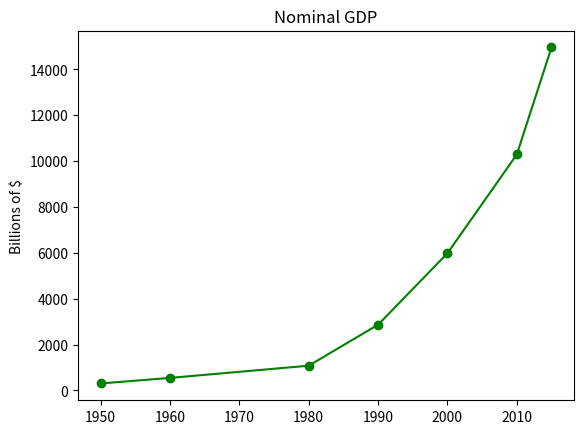

Python code for this plot:
from matplotlib import pyplot as plt

years = [1950, 1960, 1980, 1990, 2000, 2010, 2015]
gdp = [300.2, 543.3, 1075.9, 2862.5, 5979.6, 10289.7, 14958.3]

# crie um gráfico de linhas, anos no eixo x, gdp no eixo y
plt.plot(years, gdp, color="green", marker="o", linestyle="solid")

# adicione um título
plt.title("Nominal GDP")

# adicione um rótulo ao eixo y
plt.ylabel("Billions of $")
plt.show()
